Dataset: Final_Dataset (GitHub, pavanteja15/tea-dataset). Classes: algal spot, brown blight, gray blight, healthy, helopeltis, red spot.

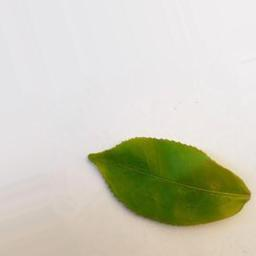
Label: healthy

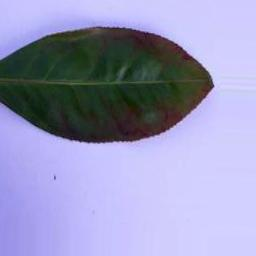
Label: red spot

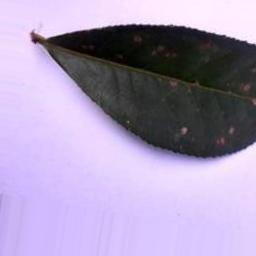
Label: algal spot

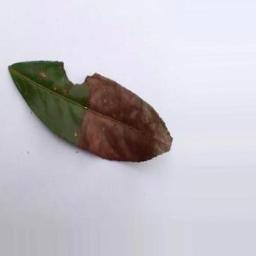
Label: brown blight

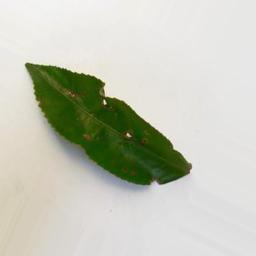
Label: helopeltis

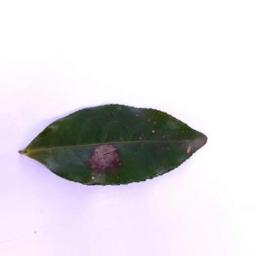
Label: gray blight
